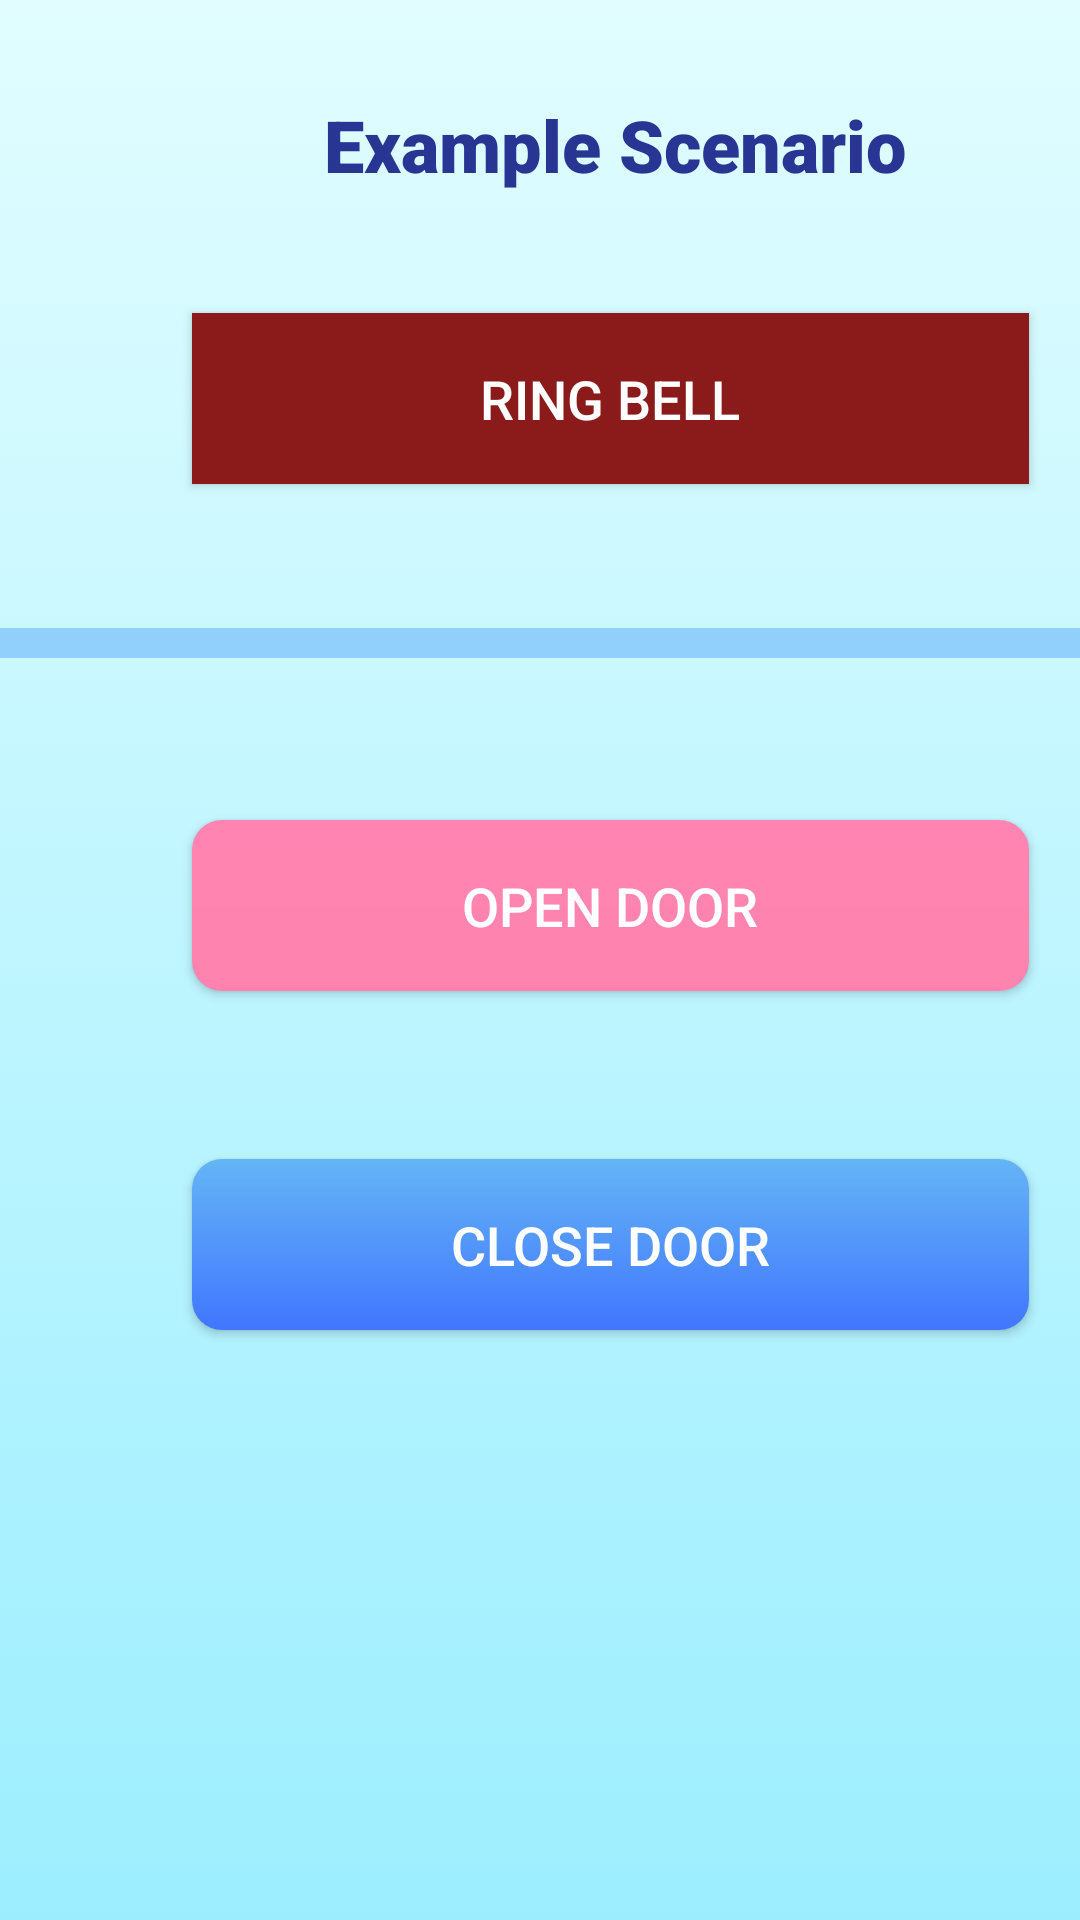

Produce the Android XML layout that renders to this screen, including the resource entries it uses.
<!-- AndroidManifest.xml: application theme AppTheme -->
<!-- res/layout/fragment_door_scenario.xml -->
<?xml version="1.0" encoding="utf-8"?>
<layout xmlns:android="http://schemas.android.com/apk/res/android"
    xmlns:app="http://schemas.android.com/apk/res-auto"
    xmlns:tools="http://schemas.android.com/tools">


    <androidx.constraintlayout.widget.ConstraintLayout
        android:layout_width="match_parent"
        android:layout_height="match_parent"
        android:background="@drawable/gradient_doorbackground">

        <Button
            android:id="@+id/btnRing"
            android:layout_width="279dp"
            android:layout_height="57dp"
            android:layout_marginStart="64dp"
            android:layout_marginTop="40dp"
            android:background="#8B1B1B"
            android:text="Ring Bell"
            android:textColor="#FFFFFF"
            android:textSize="18sp"
            app:layout_constraintStart_toStartOf="parent"
            app:layout_constraintTop_toBottomOf="@+id/textView5" />

        <TextView
            android:id="@+id/textView5"
            android:layout_width="wrap_content"
            android:layout_height="wrap_content"
            android:layout_marginStart="108dp"
            android:layout_marginTop="32dp"
            android:fontFamily="sans-serif-black"
            android:text="Example Scenario"
            android:textColor="#283593"
            android:textSize="24sp"
            app:layout_constraintStart_toStartOf="parent"
            app:layout_constraintTop_toTopOf="parent" />

        <Button
            android:id="@+id/txtDoor"
            android:layout_width="279dp"
            android:layout_height="57dp"
            android:layout_marginStart="64dp"
            android:layout_marginTop="112dp"
            android:background="@drawable/button_dooralert"

            android:text="Open Door"
            android:textColor="#FFFFFF"
            android:textSize="18sp"
            app:layout_constraintStart_toStartOf="parent"
            app:layout_constraintTop_toBottomOf="@+id/btnRing" />

        <Button
            android:id="@+id/txtDoorClose"
            android:layout_width="279dp"
            android:layout_height="57dp"
            android:layout_marginStart="64dp"
            android:layout_marginTop="56dp"
            android:background="@drawable/button_doorhistory"
            android:text="Close Door"
            android:textColor="#FFFFFF"
            android:textSize="18sp"
            app:layout_constraintStart_toStartOf="parent"
            app:layout_constraintTop_toBottomOf="@+id/txtDoor" />

        <View
            android:id="@+id/divider2"
            android:layout_width="409dp"
            android:layout_height="10dp"
            android:layout_marginTop="48dp"
            android:background="#61368DF7"
            app:layout_constraintEnd_toEndOf="parent"
            app:layout_constraintTop_toBottomOf="@+id/btnRing" />
    </androidx.constraintlayout.widget.ConstraintLayout>
</layout>
<!-- resources referenced by this layout -->
<resources>
  <!-- drawable button_dooralert (drawable) -->
  <?xml version="1.0" encoding="utf-8"?>
  <shape xmlns:android="http://schemas.android.com/apk/res/android" android:shape="rectangle">
  
  <gradient android:angle="270"
      android:startColor="#FF84B1"
      android:endColor="#FF83AE">
  </gradient>
  
  <corners android:radius="10dp"/>
  
  </shape>
  <!-- drawable button_doorhistory (drawable) -->
  <?xml version="1.0" encoding="utf-8"?>
  <shape xmlns:android="http://schemas.android.com/apk/res/android" android:shape="rectangle">
  
  <gradient android:angle="270"
      android:startColor="#64B5F6"
      android:endColor="#4176FF">
  </gradient>
  
  <corners android:radius="10dp"/>
  
  </shape>
  <!-- drawable gradient_doorbackground (drawable) -->
  <?xml version="1.0" encoding="utf-8"?>
  <selector xmlns:android="http://schemas.android.com/apk/res/android">
  
      <item>
  
          <shape>
              <gradient
                  android:angle="270"
                  android:startColor="#e1fdff"
                  android:endColor="#9ceeff"
                  android:type="linear"/>
          </shape>
  
      </item>
  </selector>
  <style name="AppTheme" parent="Theme.AppCompat.Light.NoActionBar">
          
          <item name="colorPrimary">@color/colorPrimary</item>
          <item name="colorPrimaryDark">@color/colorPrimaryDark</item>
          <item name="colorAccent">@color/colorAccent</item>
      </style>
  <color name="colorPrimary">#15288A</color>
  <color name="colorPrimaryDark">#000000</color>
  <color name="colorAccent">#D81B60</color>
</resources>
